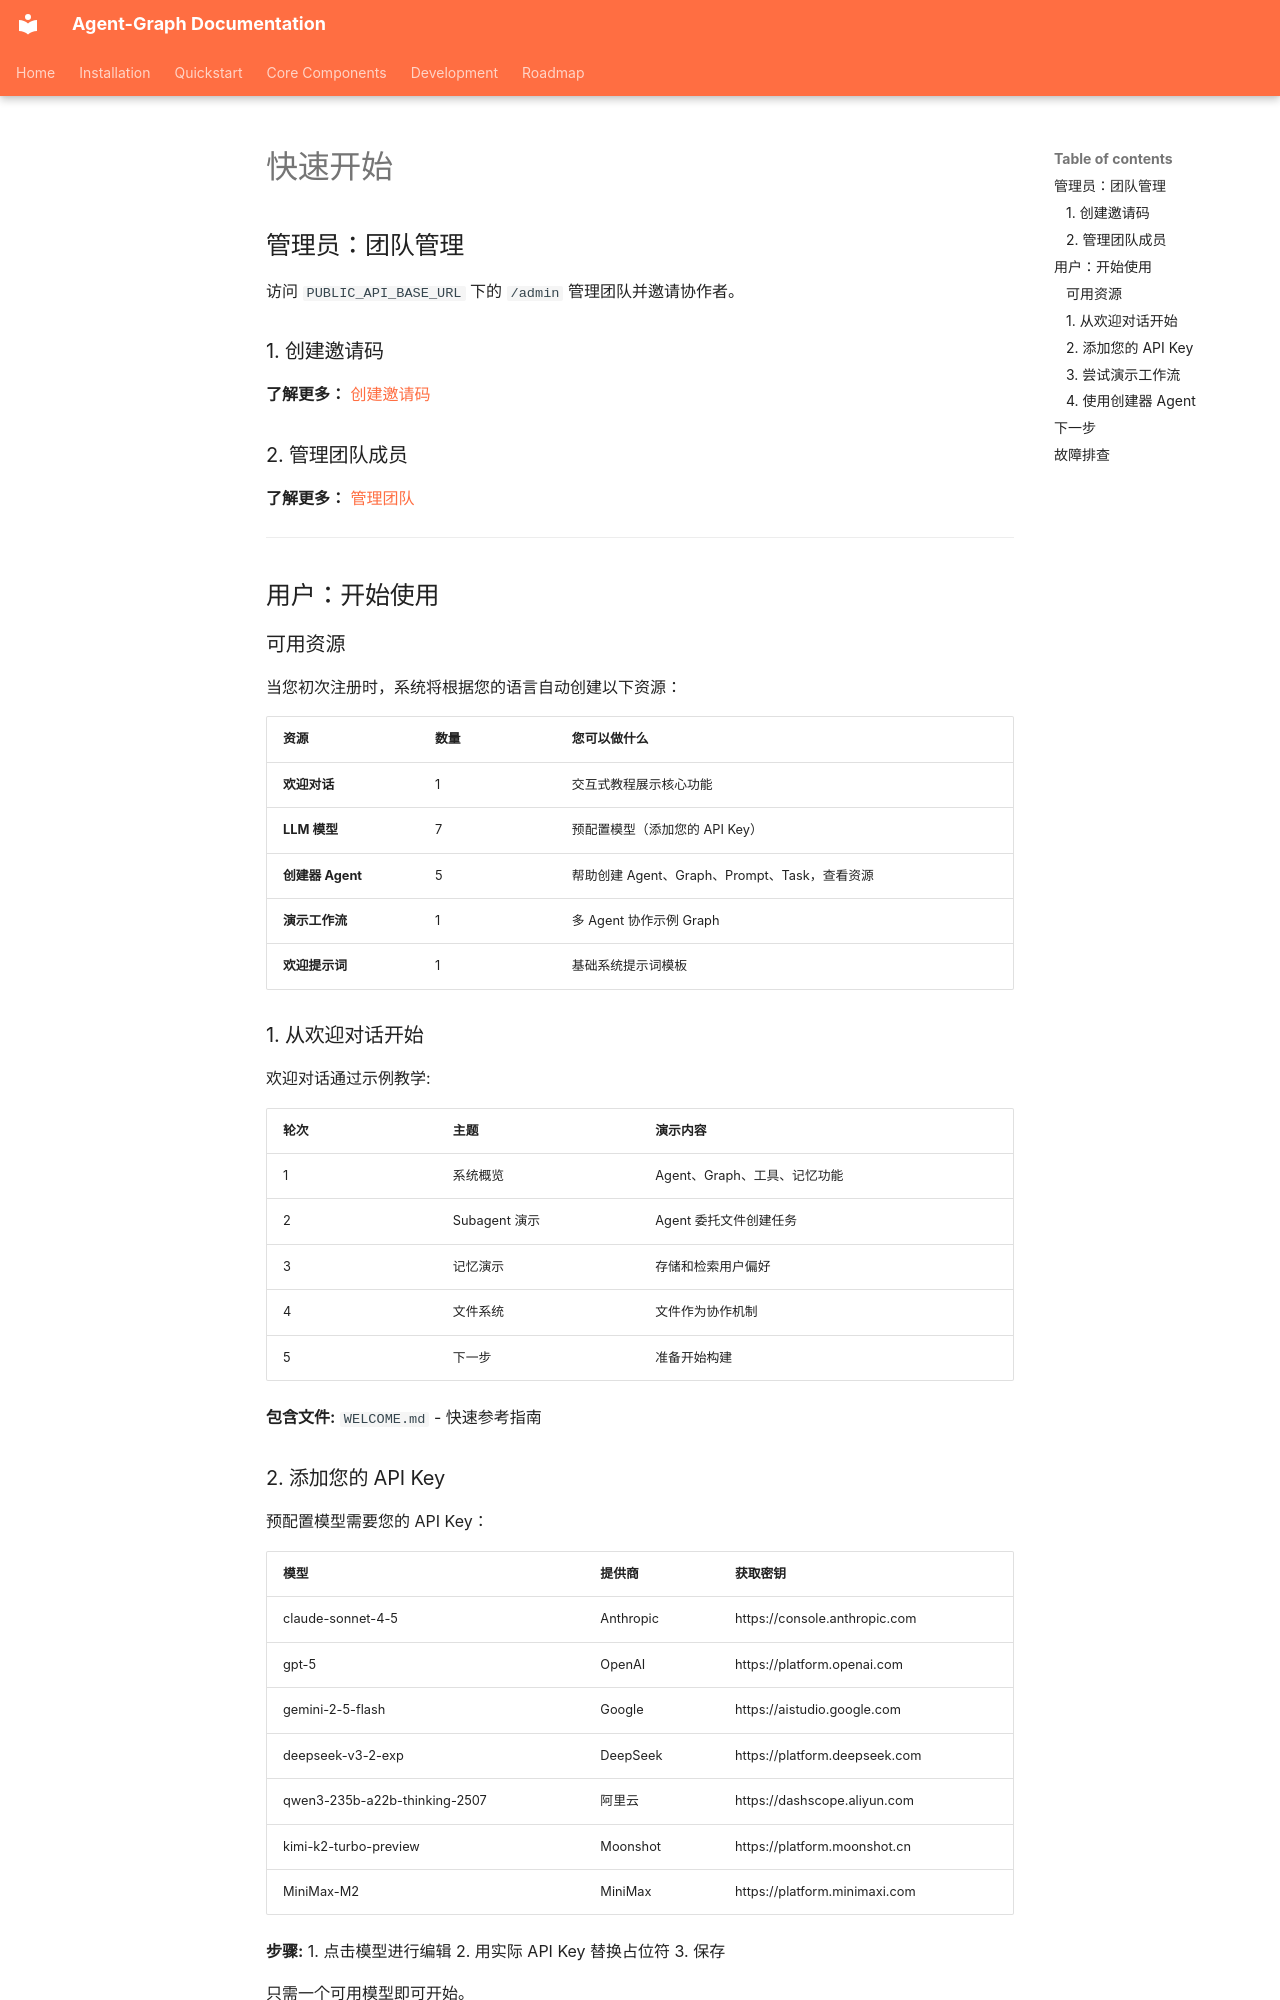

repository: keta1930/agent-graph · page: first-steps/quickstart.zh/index.html · generator: mkdocs

# 快速开始

## 管理员：团队管理

访问 `PUBLIC_API_BASE_URL` 下的 `/admin` 管理团队并邀请协作者。

### 1. 创建邀请码

**了解更多：** [创建邀请码](../core-components/team/invite-code.zh.md)

### 2. 管理团队成员

**了解更多：** [管理团队](../core-components/team/manage.zh.md)

---

## 用户：开始使用

### 可用资源

当您初次注册时，系统将根据您的语言自动创建以下资源：

| 资源 | 数量 | 您可以做什么 |
|-----|------|-------------|
| **欢迎对话** | 1 | 交互式教程展示核心功能 |
| **LLM 模型** | 7 | 预配置模型（添加您的 API Key）|
| **创建器 Agent** | 5 | 帮助创建 Agent、Graph、Prompt、Task，查看资源 |
| **演示工作流** | 1 | 多 Agent 协作示例 Graph |
| **欢迎提示词** | 1 | 基础系统提示词模板 |

### 1. 从欢迎对话开始

欢迎对话通过示例教学:

| 轮次 | 主题 | 演示内容 |
|-----|------|---------|
| 1 | 系统概览 | Agent、Graph、工具、记忆功能 |
| 2 | Subagent 演示 | Agent 委托文件创建任务 |
| 3 | 记忆演示 | 存储和检索用户偏好 |
| 4 | 文件系统 | 文件作为协作机制 |
| 5 | 下一步 | 准备开始构建 |

**包含文件:** `WELCOME.md` - 快速参考指南

### 2. 添加您的 API Key

预配置模型需要您的 API Key：

| 模型 | 提供商 | 获取密钥 |
|-----|--------|---------|
| claude-sonnet-4-5 | Anthropic | https://console.anthropic.com |
| gpt-5 | OpenAI | https://platform.openai.com |
| gemini-2-5-flash | Google | https://aistudio.google.com |
| deepseek-v3-2-exp | DeepSeek | https://platform.deepseek.com |
| qwen3-235b-a22b-thinking-2507 | 阿里云 | https://dashscope.aliyun.com |
| kimi-k2-turbo-preview | Moonshot | https://platform.moonshot.cn |
| MiniMax-M2 | MiniMax | https://platform.minimaxi.com |

**步骤:**
1. 点击模型进行编辑
2. 用实际 API Key 替换占位符
3. 保存

只需一个可用模型即可开始。
